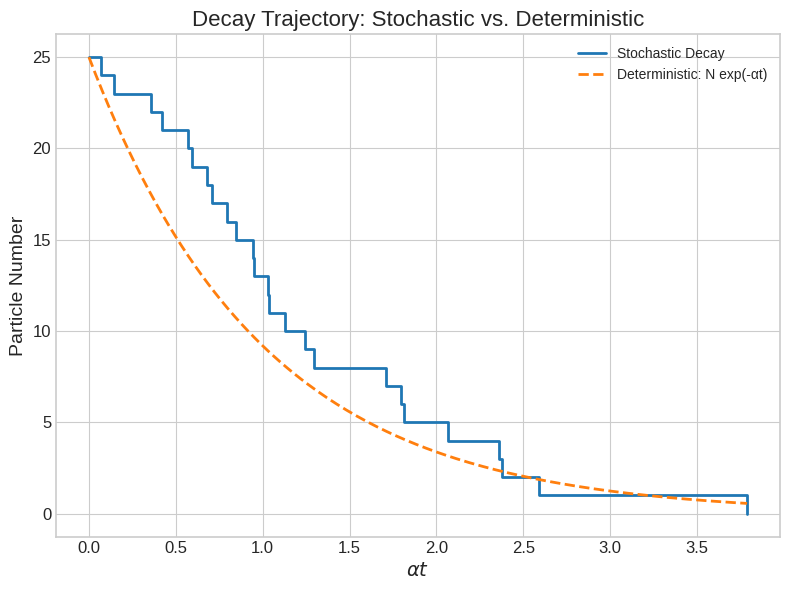
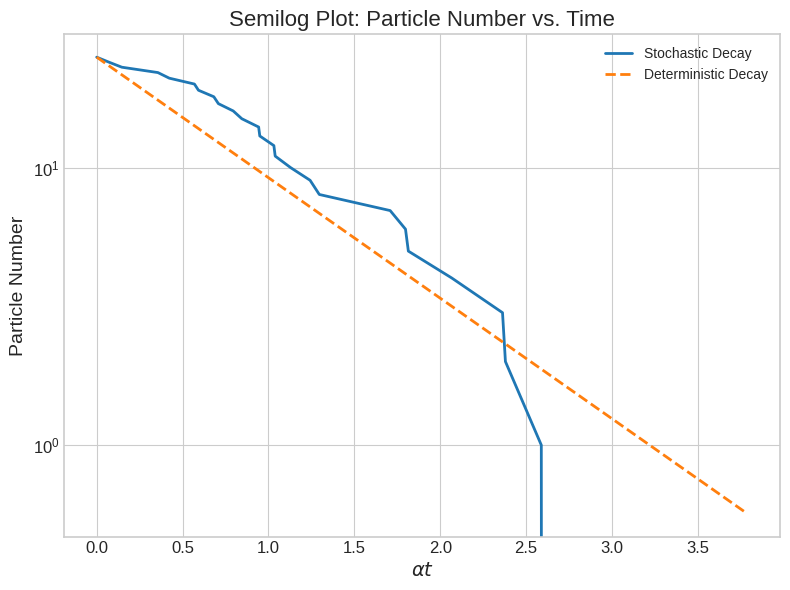
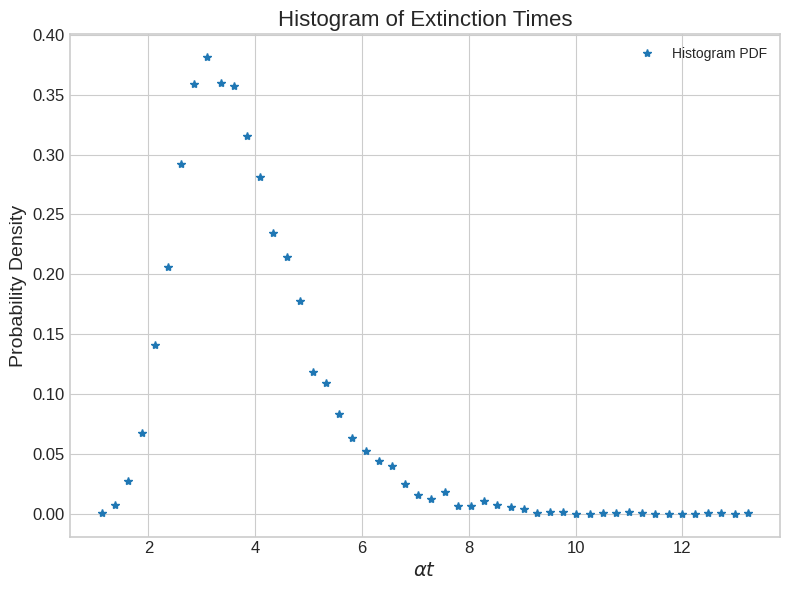
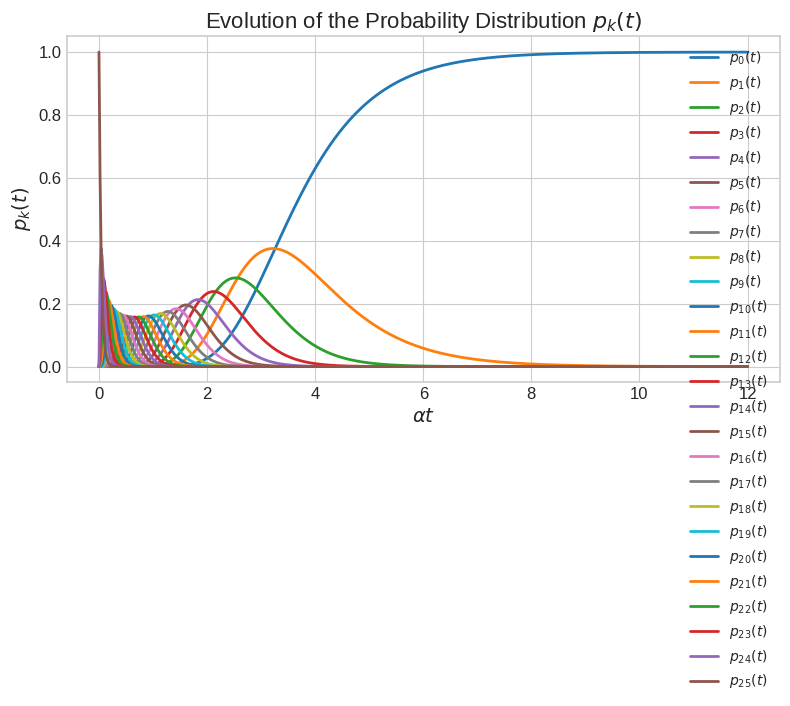
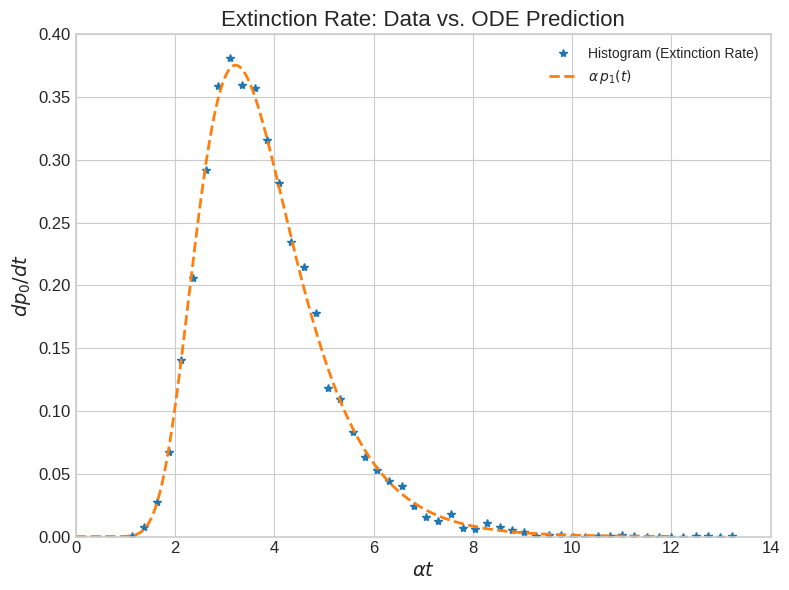

Reproduce these figures in Python, in order.
#!/usr/bin/env python3
"""
Exponential Decay via Gillespie Algorithm and ODE Simulation

This script simulates the exponential decay of particles through a stochastic process
(simulated with the Gillespie algorithm) and compares the results with the solution of an
ODE system describing the evolution of the probability distribution of particle numbers.

Reaction:
    S -> 0 with decay rate alpha

Figures produced:
    Figure 1: A step plot of a single decay trajectory alongside a deterministic decay curve.
    Figure 2: A semilog plot of the same decay trajectory.
    Figure 3: A histogram (as an approximate PDF) of extinction times.
    Figure 4: The evolution of the probability distribution p_k(t) (ODE solution).
    Figure 5: Comparison between the histogram-derived extinction rate and dp₀/dt (ODE prediction).
"""

import numpy as np
import matplotlib.pyplot as plt
from scipy.integrate import solve_ivp

# For debugging/information: print available styles.
print("Available Matplotlib styles:", plt.style.available)

# Use a valid, visually appealing style from the available list.
# Here we choose "seaborn-v0_8-whitegrid", which gives a white grid background.
plt.style.use("seaborn-v0_8-whitegrid")

# Update rcParams to set moderate and consistent font sizes/line widths.
plt.rcParams.update(
    {
        "axes.titlesize": 16,  # Title size
        "axes.labelsize": 14,  # Axis label size
        "xtick.labelsize": 12,  # Tick label size for x-axis
        "ytick.labelsize": 12,  # Tick label size for y-axis
        "axes.linewidth": 1.2,  # Axis line width
        "lines.linewidth": 2.0,  # Plot line width
    }
)


# =============================================================================
# Helper Function: Right-Hand Side of the ODE System for p_k(t)
# =============================================================================
def de_rhs(t, p, N, alpha):
    """
    Compute the right-hand side of the ODE for the probability distribution p_k(t):

         dp_k/dt = alpha * [(k+1)*p_{k+1} - k*p_k]

    for k = 0, 1, ..., N, with p_N decaying according to dp_N/dt = -alpha * N * p_N.

    Parameters:
        t (float): Time (unused explicitly since the system is autonomous)
        p (ndarray): Array of probabilities for k = 0, 1, ..., N.
        N (int): Initial number of particles.
        alpha (float): Decay rate.

    Returns:
        dpdt (ndarray): Array of time derivatives for each p_k.
    """
    k = np.arange(0, N + 1)
    dpdt = np.zeros(N + 1)
    # For k = 0, 1, ... , N-1: flux from state k+1 minus loss from state k.
    dpdt[:-1] = alpha * (np.arange(1, N + 1) * p[1:] - np.arange(0, N) * p[:-1])
    # For k = N: only decay occurs.
    dpdt[-1] = -alpha * N * p[-1]
    return dpdt


# =============================================================================
# Main Simulation Function
# =============================================================================
def stochastic_decay():
    """
    Simulate exponential particle decay via the Gillespie algorithm and compare it
    with the ODE simulation of the probability distribution p_k(t).

    The reaction is: S -> 0 with rate alpha.

    Generates several figures:
      - Figure 1: A step plot of a single decay trajectory alongside a deterministic decay curve.
      - Figure 2: A semilog plot of the particle number versus time.
      - Figure 3: A histogram (as an approximate PDF) of extinction times.
      - Figure 4: The evolution of the probability distribution p_k(t) (ODE solution).
      - Figure 5: Comparison between the histogram-derived extinction rate and dp₀/dt (ODE prediction).
    """
    # -- Simulation Parameters --
    N = 25  # Initial particle number.
    alpha = 1  # Decay rate.
    K = 10000  # Number of independent trials.

    # Preallocate an array to store reaction times.
    # Rows correspond to decay events (from 0 to N decays),
    # columns correspond to different trials.
    t_arr = np.zeros((N + 1, K))
    # Generate uniform random numbers for the exponential waiting times.
    R = np.random.rand(N, K)

    # ------------------------------
    # Gillespie Simulation Loop
    # ------------------------------
    for j in range(N):
        n = N - j  # Number of particles remaining.
        rxn = alpha * n  # Reaction rate when n particles remain.
        # Sample waiting time from an exponential distribution.
        dt = -np.log(R[j, :]) / rxn
        # Update the decay times for each trial.
        t_arr[j + 1, :] = t_arr[j, :] + dt

    # ------------------------------
    # Plotting: Decay Trajectories
    # ------------------------------
    # Select one trial (here, trial 0) to visualize a decay trajectory.
    trial_index = 0
    decay_times = t_arr[:, trial_index]
    particle_numbers = np.arange(N, -1, -1)  # Particle number from N down to 0.

    # Create a fine time grid for the deterministic decay curve.
    t_fine = np.linspace(0, decay_times[-1], 200)

    # Figure 1: Step plot (stochastic decay) vs. deterministic decay.
    plt.figure(figsize=(8, 6))
    plt.step(decay_times, particle_numbers, where="post", label="Stochastic Decay")
    plt.plot(
        t_fine, N * np.exp(-alpha * t_fine), "--", label="Deterministic: N exp(-αt)"
    )
    plt.xlabel(r"$\alpha t$")
    plt.ylabel("Particle Number")
    plt.title("Decay Trajectory: Stochastic vs. Deterministic")
    plt.legend()
    plt.tight_layout()

    # Figure 2: Semilog plot of the decay trajectory.
    plt.figure(figsize=(8, 6))
    plt.semilogy(decay_times, particle_numbers, label="Stochastic Decay")
    plt.semilogy(t_fine, N * np.exp(-alpha * t_fine), "--", label="Deterministic Decay")
    plt.xlabel(r"$\alpha t$")
    plt.ylabel("Particle Number")
    plt.title("Semilog Plot: Particle Number vs. Time")
    plt.legend()
    plt.tight_layout()

    # ------------------------------
    # Histogram of Extinction Times
    # ------------------------------
    # Extinction time: when particle count reaches 0 (last row of t_arr).
    extinction_times = t_arr[-1, :]
    NN_hist, bins = np.histogram(extinction_times, bins=50, density=False)
    bin_centers = 0.5 * (bins[:-1] + bins[1:])
    dt_bin = np.mean(np.diff(bins))  # Mean bin width.
    # Convert counts to approximate probability density.
    pdf_data = NN_hist / (K * dt_bin)

    # Compute the sample mean of the extinction times.
    sample_mean = np.mean(extinction_times)
    print("Sample mean extinction time:", sample_mean)
    # Theoretical mean extinction time: sum(1/k) for k = 1 to N.
    theoretical_mean = np.sum(1 / np.arange(1, N + 1))
    print("Theoretical mean extinction time:", theoretical_mean)

    # Figure 3: Histogram (PDF) of extinction times.
    plt.figure(figsize=(8, 6))
    plt.plot(bin_centers, pdf_data, "*", label="Histogram PDF")
    plt.xlabel(r"$\alpha t$")
    plt.ylabel("Probability Density")
    plt.title("Histogram of Extinction Times")
    plt.legend()
    plt.tight_layout()

    # ------------------------------
    # ODE Simulation for p_k(t)
    # ------------------------------
    # Initial condition: probability 1 at k = N (all particles present).
    p0 = np.zeros(N + 1)
    p0[-1] = 1
    t_end = 12
    tstep = 0.02
    t_eval = np.arange(0, t_end + tstep, tstep)

    # Solve the ODE system using a stiff method (BDF).
    sol = solve_ivp(
        lambda t, p: de_rhs(t, p, N, alpha), [0, t_end], p0, t_eval=t_eval, method="BDF"
    )

    # Figure 4: Evolution of the probability distribution p_k(t).
    plt.figure(figsize=(8, 6))
    for k in range(N + 1):
        plt.plot(sol.t, sol.y[k, :], label=f"$p_{{{k}}}(t)$")
    plt.xlabel(r"$\alpha t$")
    plt.ylabel(r"$p_k(t)$")
    plt.title("Evolution of the Probability Distribution $p_k(t)$")
    plt.legend(loc="upper right", fontsize=10)
    plt.tight_layout()

    # ------------------------------
    # Comparison: Extinction Rate vs. ODE Prediction
    # ------------------------------
    # For the ODE, dp₀/dt = alpha * p₁(t).
    plt.figure(figsize=(8, 6))
    plt.plot(bin_centers, pdf_data, "*", label="Histogram (Extinction Rate)")
    plt.plot(sol.t, alpha * sol.y[1, :], "--", label=r"$\alpha\, p_1(t)$")
    plt.xlabel(r"$\alpha t$")
    plt.ylabel(r"$dp_0/dt$")
    plt.title("Extinction Rate: Data vs. ODE Prediction")
    plt.xticks(np.arange(0, 16, 2))
    plt.xlim([0, 14])
    plt.ylim([0, 0.4])
    plt.legend()
    plt.tight_layout()

    # Display all figures.
    plt.show()


# =============================================================================
# Execute the simulation if the script is run directly.
# =============================================================================
if __name__ == "__main__":
    stochastic_decay()
